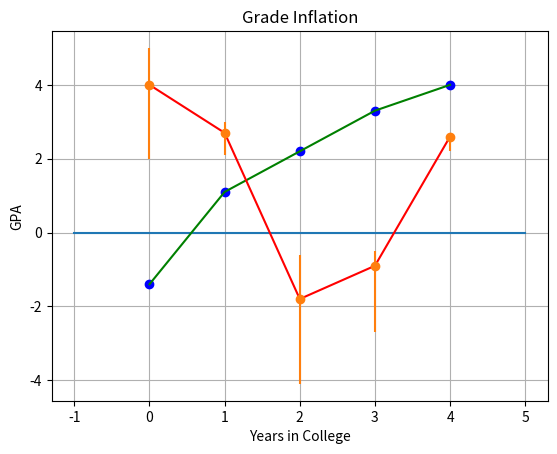
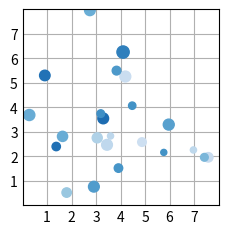

Here is the Python script that generated these plots, in order:
import matplotlib.pyplot as plt
import numpy as np


plt.title('Grade Inflation')# Title and labels
plt.xlabel('Years in College')
plt.ylabel('GPA')

xa = np.array([-1, 5])  # For horizontal line
ya = np.array([0, 0])  # " "
plt.plot(xa, ya)  # Draw hor izontal line

x0 = np.array([0, 1, 2, 3, 4])  # Data set 0 points
y0 = np.array([-1.4, + 1.1, 2.2, 3.3, 4.0])
plt.plot(x0, y0, 'bo')  # Data set 0 = blue circles
plt.plot(x0, y0, 'g')  # Data set 0 = line

x1 = np.arange(0, 5, 1)  # Data set 1 points
y1 = np.array([4.0, 2.7, -1.8, -0.9, 2.6])
plt.plot(x1, y1, 'r')

errTop = np.array([1.0, 0.3, 1.2, 0.4, 0.1])  # Asymmetric error bars
errBot = np.array([2.0, 0.6, 2.3, 1.8, 0.4])
plt.errorbar(x1, y1, [errBot, errTop], fmt='o')  # Plot error bars

plt.grid(True)  # Grid line
plt.show()  # Create plot on screen


# matplotlib 实例程序
import matplotlib.pyplot as plt
import numpy as np


plt.style.use('_mpl-gallery')

# make the data
np.random.seed(3)
x = 4 + np.random.normal(0, 2, 24)
y = 4 + np.random.normal(0, 2, len(x))


# size and color:
sizes = np.random.uniform(15, 80, len(x))
colors = np.random.uniform(15, 80, len(x))


# plot
fig, ax = plt.subplots()

ax.scatter(x, y, s=sizes, c=colors, vmin=0, vmax=100)
ax.set(xlim=(0, 8), xticks=np.arange(1, 8), ylim=(0, 8), yticks=np.arange(1, 8))


plt.show()
